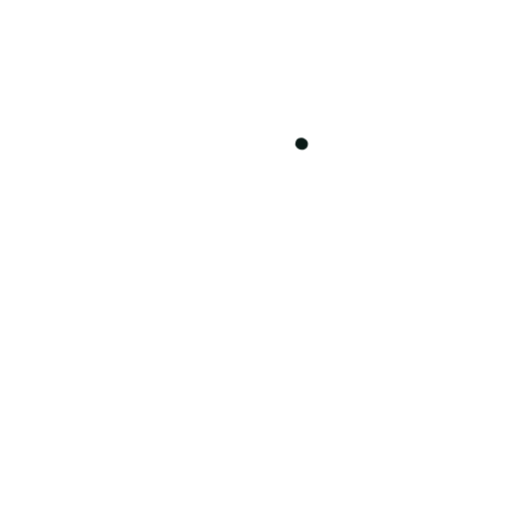
t = 0.00 s
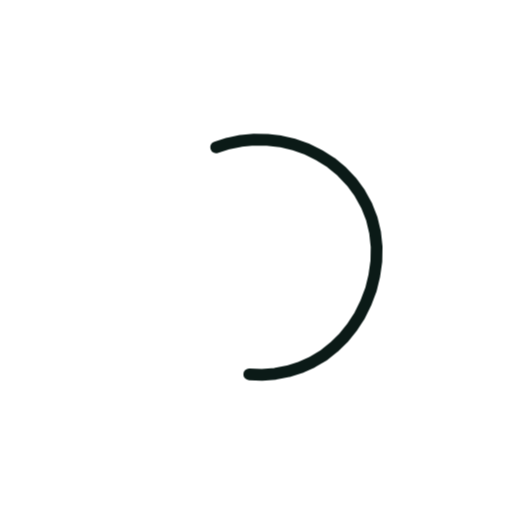
t = 0.36 s
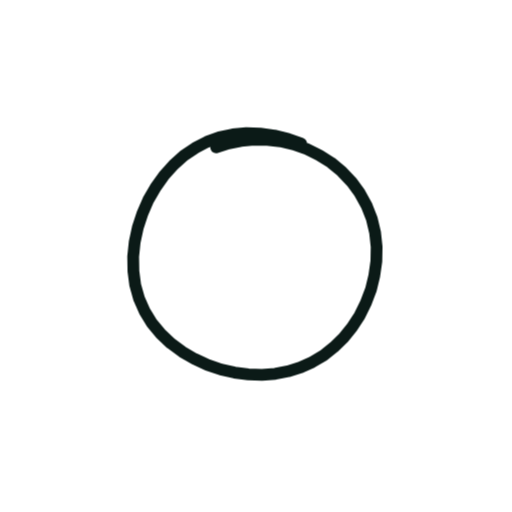
t = 0.73 s
t = 1.40 s: frame unchanged from t = 0.73 s, image omitted
t = 1.74 s: frame unchanged from t = 0.73 s, image omitted
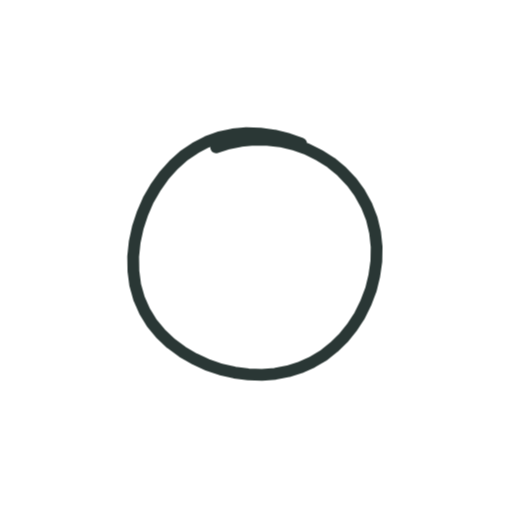
t = 2.16 s

The animated SVG that drew these frames (rendered in a browser with its animation timeline set to each time). Animation: 2 CSS @keyframes rules; one cycle of 2.60 s, repeats indefinitely.

<svg xmlns="http://www.w3.org/2000/svg" viewBox="0 0 200 200" width="200" height="200"><style>.s{stroke-dasharray:var(--L);animation:d 2.6s ease-in-out infinite;animation-delay:var(--d)}@keyframes d{0%{stroke-dashoffset:var(--L);opacity:1}28%,80%{stroke-dashoffset:0;opacity:1}92%{stroke-dashoffset:0;opacity:0}100%{stroke-dashoffset:var(--L);opacity:0}}.m{animation:mm .9s linear infinite}@keyframes mm{to{stroke-dashoffset:-23}}@media(prefers-reduced-motion:reduce){.s,.m{animation:none}}</style><path d="M84.4 57.5L89.2 56.0L94.1 55.0L99.2 54.5L104.4 54.6L109.6 55.2L114.8 56.4L119.8 58.2L124.7 60.6L129.3 63.5L133.5 67.0L137.3 71.0L140.5 75.4L143.2 80.3L145.2 85.4L146.5 90.8L147.1 96.4L147.0 102.0L146.2 107.6L144.9 113.0L142.9 118.3L140.5 123.2L137.5 127.8L134.2 131.9L130.4 135.6L126.4 138.8L122.0 141.4L117.4 143.5L112.5 145.0L107.5 146.0L102.3 146.4L97.0 146.2L91.6 145.5L86.3 144.3L81.0 142.5L76.0 140.2L71.2 137.4L66.7 134.1L62.8 130.4L59.3 126.2L56.5 121.6L54.3 116.6L52.8 111.3L52.1 105.9L52.0 100.2L52.6 94.5L53.8 88.9L55.6 83.4L57.9 78.1L60.8 73.1L64.1 68.5L67.8 64.4L71.8 60.8L76.2 57.8L80.8 55.4L85.7 53.6L90.9 52.5L96.2 52.0L101.6 52.2L107.1 52.9L112.6 54.3L118.0 56.2" fill="none" stroke="#0B1A17" stroke-width="4.6" stroke-linecap="round" stroke-linejoin="round" class="s" style="--L:331;--d:0.00s"/></svg>
